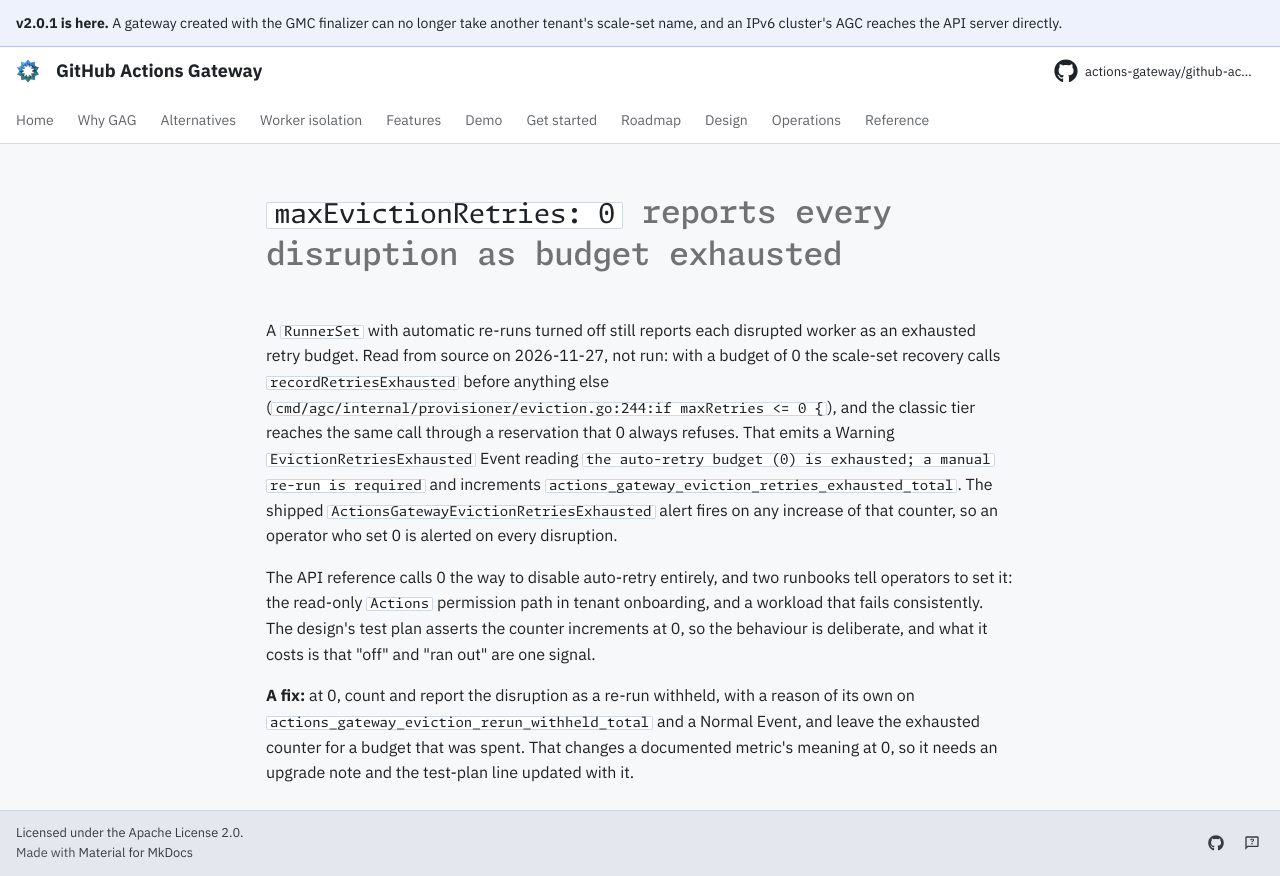

repository: actions-gateway/github-actions-gateway · page: dev/queue/Q1427/index.html · generator: mkdocs

---
id: Q1427
rank: ajrmov
labels:
    - bug
status: ready
size: S
target: ../operations/troubleshooting.md#evicted-worker-pods-exhausting-retry-budget
---

# `maxEvictionRetries: 0` reports every disruption as budget exhausted

A `RunnerSet` with automatic re-runs turned off still reports each disrupted worker as an exhausted retry budget.
Read from source on 2026-11-27, not run: with a budget of 0 the scale-set recovery calls `recordRetriesExhausted` before anything else (`cmd/agc/internal/provisioner/eviction.go:244:if maxRetries <= 0 {`), and the classic tier reaches the same call through a reservation that 0 always refuses.
That emits a Warning `EvictionRetriesExhausted` Event reading `the auto-retry budget (0) is exhausted; a manual re-run is required` and increments `actions_gateway_eviction_retries_exhausted_total`.
The shipped `ActionsGatewayEvictionRetriesExhausted` alert fires on any increase of that counter, so an operator who set 0 is alerted on every disruption.

The API reference calls 0 the way to disable auto-retry entirely, and two runbooks tell operators to set it: the read-only `Actions` permission path in tenant onboarding, and a workload that fails consistently.
The design's test plan asserts the counter increments at 0, so the behaviour is deliberate, and what it costs is that "off" and "ran out" are one signal.

**A fix:** at 0, count and report the disruption as a re-run withheld, with a reason of its own on `actions_gateway_eviction_rerun_withheld_total` and a Normal Event, and leave the exhausted counter for a budget that was spent.
That changes a documented metric's meaning at 0, so it needs an upgrade note and the test-plan line updated with it.
